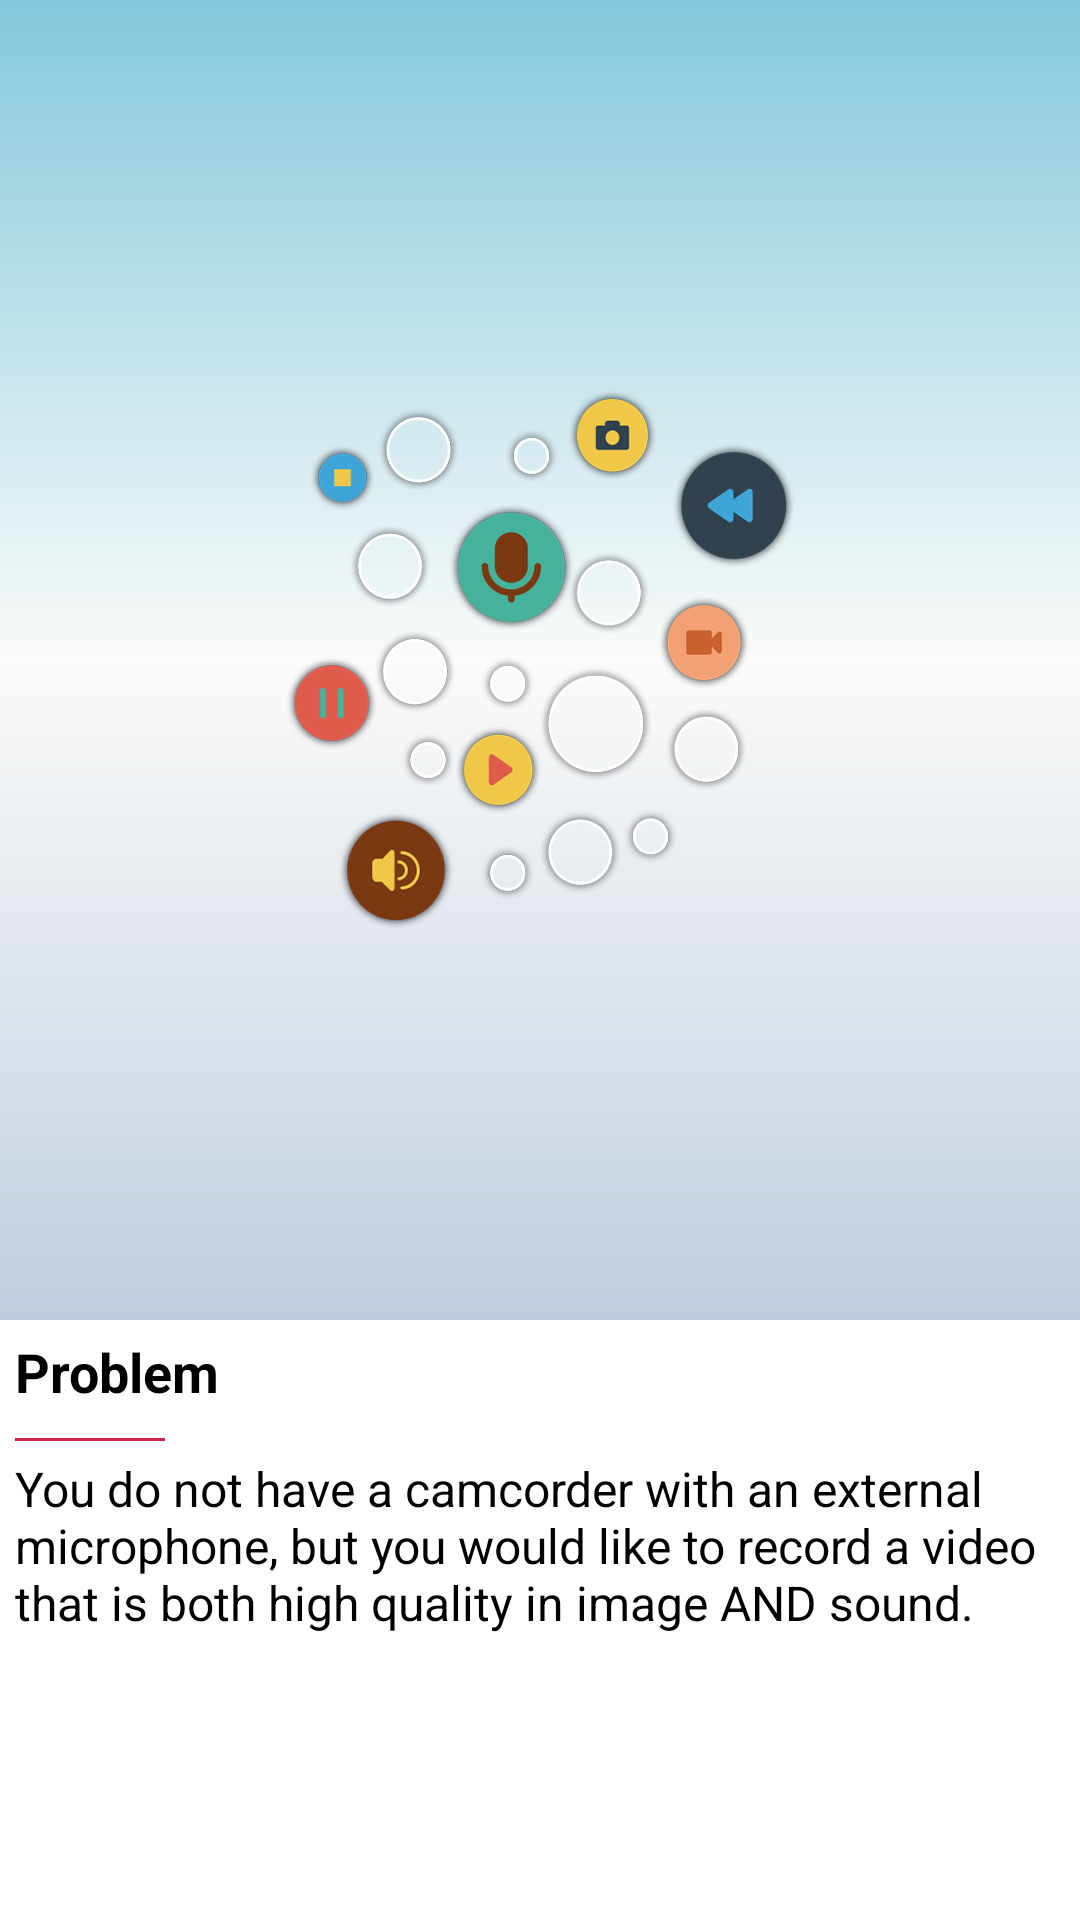

Produce the Android XML layout that renders to this screen, including the resource entries it uses.
<!-- AndroidManifest.xml: application theme MicrofonTheme -->
<!-- res/layout/first_slide_bg.xml -->
<?xml version="1.0" encoding="utf-8"?>
<LinearLayout xmlns:android="http://schemas.android.com/apk/res/android"
              android:orientation="vertical"
              android:layout_width="match_parent"
              android:layout_height="match_parent">
    <RelativeLayout android:layout_width="fill_parent"
                    android:layout_height="0dp"
                    android:background="@drawable/fragment_bg"
                    android:layout_weight="70">
        <ImageView android:layout_width="180dp"
                   android:layout_height="180dp"
                   android:src="@drawable/slide_one"
                   android:layout_centerInParent="true"/>
    </RelativeLayout>
    <LinearLayout android:layout_width="fill_parent"
                  android:layout_height="200dp"
                  android:orientation="vertical"
                  android:background="@color/white">
        <TextView android:layout_width="wrap_content"
                  android:layout_height="wrap_content"
                  android:layout_margin="5dp"
                  android:textColor="#000"
                  android:text="@string/TASK"
                  android:textStyle="bold"
                  android:textSize="18sp"/>
        <include layout="@layout/line"/>
        <TextView android:layout_width="wrap_content"
                  android:layout_height="108dp"
                  android:layout_marginLeft="5dp"
                  android:textColor="#000"
                  android:textSize="16sp"
                  android:text="@string/FIRST_SLIDE_TEXT"/>
    </LinearLayout>

</LinearLayout>
<!-- res/layout/line.xml (included above) -->
<?xml version="1.0" encoding="utf-8"?>
<TextView xmlns:android="http://schemas.android.com/apk/res/android"
              android:background="@color/action_bar_red"
              android:layout_margin="5dp"
              android:layout_width="50dp"
              android:layout_height="1dp"/>
<!-- resources referenced by this layout -->
<resources>
  <color name="action_bar_red">#CE254E</color>
  <color name="white">#ffffffff</color>
  <!-- drawable fragment_bg (drawable) -->
  <?xml version="1.0" encoding="utf-8"?>
  <shape xmlns:android="http://schemas.android.com/apk/res/android">
      <gradient android:startColor="#85C8DB"
                android:centerColor="#FBFBFA"
                android:endColor="#C0CDDE"
                android:angle="270"/>
  </shape>
  <string name="FIRST_SLIDE_TEXT">You do not have a camcorder with an external microphone, but you would like to record a video that is both high quality in image AND sound.</string>
  <string name="TASK">Problem</string>
  <style name="MicrofonTheme" parent="android:Theme.Holo">
          <item name="android:actionBarStyle">@style/ActionBar</item>
          <item name="android:actionBarTabStyle">@style/ActionBarTabStyle</item>
          <item name="android:actionBarTabBarStyle">@style/ActionBarTabBar</item>
      </style>
  <style name="ActionBar" parent="android:Widget.ActionBar">
          <item name="android:background">@drawable/action_bar_bg</item>
          <item name="android:backgroundSplit">@drawable/action_bar_bg</item>
          <item name="android:backgroundStacked">@drawable/action_bar_bg</item>
      </style>
  <style name="ActionBarTabStyle" parent="android:Widget.ActionBar.TabView">
          <item name="android:background">@drawable/action_bar_tab_selector</item>
          <item name="android:layout_width">wrap_content</item>
          <item name="android:padding">0dp</item>
      </style>
  <style name="ActionBarTabBar" parent="android:Widget.ActionBar.TabBar">
          <item name="android:background">@drawable/action_bar_tab_selector</item>
          <item name="android:layout_width">wrap_content</item>
          <item name="android:padding">0dp</item>
      </style>
  <!-- drawable action_bar_bg (drawable) -->
  <?xml version="1.0" encoding="utf-8"?>
  <shape xmlns:android="http://schemas.android.com/apk/res/android">
      <solid android:color="#29303A"/>
  </shape>
  <!-- drawable action_bar_tab_bg (drawable) -->
  <?xml version="1.0" encoding="utf-8"?>
  <layer-list xmlns:android="http://schemas.android.com/apk/res/android">
      <item>
          <shape android:shape="rectangle">
              <solid android:color="@color/action_bar_red"/>
          </shape>
      </item>
      <item android:bottom="2dp">
          <shape android:shape="rectangle">
              <solid android:color="@color/action_bar"/>
          </shape>
      </item>
  </layer-list>
  <!-- drawable action_bar_tab_bg_selected (drawable) -->
  <?xml version="1.0" encoding="utf-8"?>
  <layer-list xmlns:android="http://schemas.android.com/apk/res/android">
      <item>
          <shape android:shape="rectangle">
              <solid android:color="@color/action_bar_red"/>
          </shape>
      </item>
      <item android:bottom="8dp">
          <shape android:shape="rectangle">
              <solid android:color="@color/action_bar"/>
          </shape>
      </item>
  </layer-list>
  <color name="action_bar">#1E1E20</color>
</resources>
